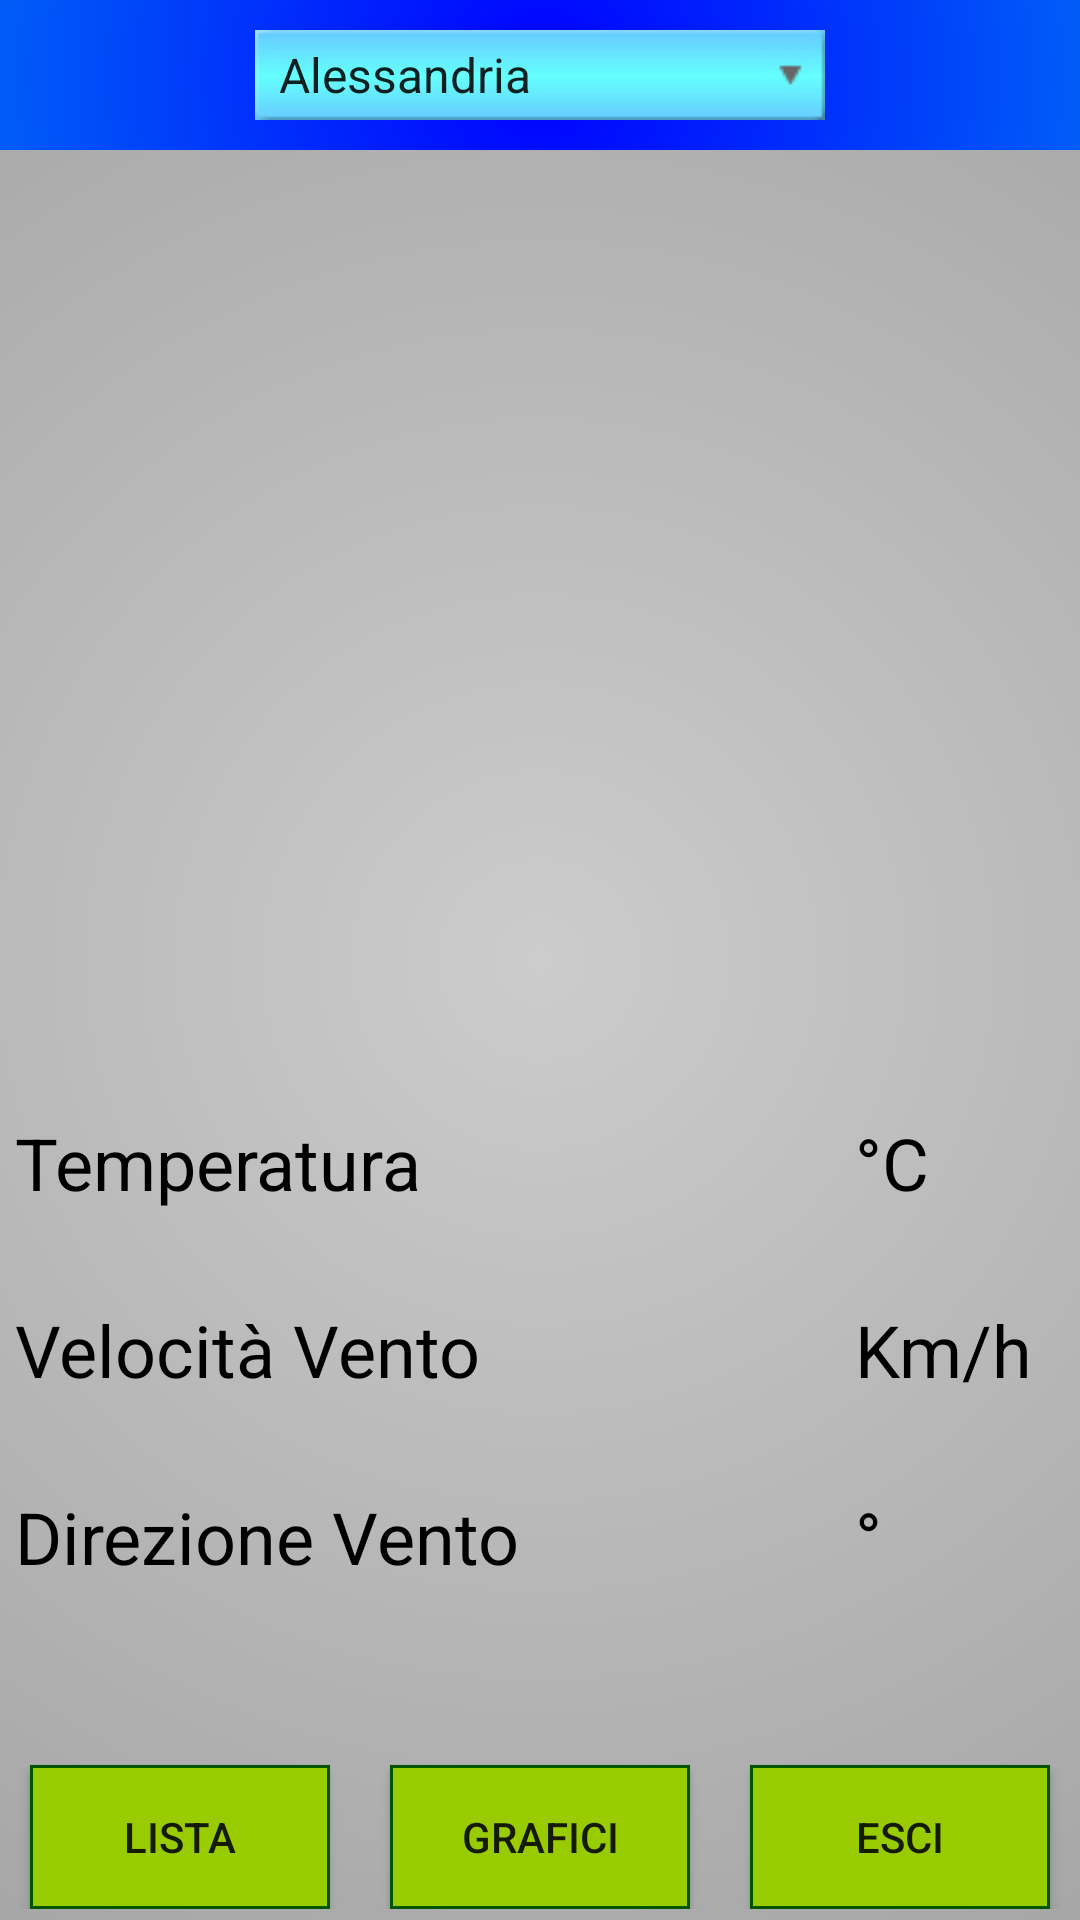

This screen was rendered from an Android layout file. Write that file and the resources it references.
<!-- AndroidManifest.xml: application theme Theme.MyMeteo -->
<!-- res/layout/activity_main.xml -->
<?xml version="1.0" encoding="utf-8"?>
<ScrollView xmlns:android="http://schemas.android.com/apk/res/android"
    xmlns:app="http://schemas.android.com/apk/res-auto"
    xmlns:tools="http://schemas.android.com/tools"
    android:layout_width="match_parent"
    android:layout_height="match_parent"
    android:background="@drawable/bg_dettaglio">

    <androidx.constraintlayout.widget.ConstraintLayout
        android:layout_width="match_parent"
        android:layout_height="0dp"

        tools:context=".MainActivity">

        <RelativeLayout
            android:id="@+id/relativeLayout"
            android:layout_width="0dp"
            android:layout_height="50dp"
            android:background="@drawable/bg_scelta"
            android:orientation="horizontal"
            app:layout_constraintEnd_toEndOf="parent"
            app:layout_constraintStart_toStartOf="parent"
            app:layout_constraintTop_toTopOf="parent">

            <Spinner
                android:id="@+id/lista_citta"
                android:layout_width="190dp"
                android:layout_height="30dp"
                android:layout_centerInParent="true"
                android:background="@drawable/sf_spinner"
                android:entries="@array/listaCitta" />
        </RelativeLayout>

        <TextView
            android:id="@+id/dataDettaglio"
            android:layout_width="0dp"
            android:layout_height="wrap_content"
            android:layout_marginStart="5dp"
            android:layout_marginTop="20dp"
            android:layout_marginEnd="5dp"
            android:gravity="center_horizontal"
            android:textColor="@color/black"
            android:textSize="18sp"
            app:layout_constraintEnd_toEndOf="parent"
            app:layout_constraintStart_toStartOf="parent"
            app:layout_constraintTop_toBottomOf="@+id/relativeLayout" />

        <ImageView
            android:id="@+id/imgDettaglio"
            android:layout_width="200dp"
            android:layout_height="200dp"
            android:layout_marginTop="20dp"
            app:layout_constraintEnd_toEndOf="parent"
            app:layout_constraintStart_toStartOf="parent"
            app:layout_constraintTop_toBottomOf="@+id/dataDettaglio"/>

        <TextView
            android:id="@+id/condizioneAttuale"
            android:layout_width="0dp"
            android:layout_height="wrap_content"
            android:layout_marginTop="5dp"
            android:textAlignment="center"
            android:textColor="@color/black"
            android:textSize="20sp"
            app:layout_constraintEnd_toEndOf="parent"
            app:layout_constraintStart_toStartOf="parent"
            app:layout_constraintTop_toBottomOf="@+id/imgDettaglio" />

        <TextView
            android:id="@+id/textView3"
            android:layout_width="180dp"
            android:layout_height="wrap_content"
            android:layout_marginStart="5dp"
            android:layout_marginTop="25dp"
            android:text="Temperatura"
            android:textColor="@color/black"
            android:textSize="24sp"
            app:layout_constraintStart_toStartOf="parent"
            app:layout_constraintTop_toBottomOf="@+id/condizioneAttuale" />

        <TextView
            android:id="@+id/tempAttuale"
            android:layout_width="80dp"
            android:layout_height="wrap_content"
            android:layout_marginStart="10dp"
            android:layout_marginTop="25dp"
            android:textAlignment="textStart"
            android:textColor="@color/black"
            android:textSize="24sp"
            app:layout_constraintStart_toEndOf="@+id/textView3"
            app:layout_constraintTop_toBottomOf="@+id/condizioneAttuale" />

        <TextView
            android:id="@+id/textView5"
            android:layout_width="wrap_content"
            android:layout_height="wrap_content"
            android:layout_marginStart="10dp"
            android:layout_marginTop="25dp"
            android:text="°C"
            android:textColor="@color/black"
            android:textSize="24sp"
            app:layout_constraintStart_toEndOf="@+id/tempAttuale"
            app:layout_constraintTop_toBottomOf="@+id/condizioneAttuale" />

        <TextView
            android:id="@+id/ventoAttuale"
            android:layout_width="80dp"
            android:layout_height="wrap_content"
            android:layout_marginStart="10dp"
            android:layout_marginTop="30dp"
            android:textColor="@color/black"
            android:textSize="24sp"
            app:layout_constraintStart_toEndOf="@+id/textView9"
            app:layout_constraintTop_toBottomOf="@+id/tempAttuale" />

        <TextView
            android:id="@+id/direzAttuale"
            android:layout_width="80dp"
            android:layout_height="wrap_content"
            android:layout_marginStart="10dp"
            android:layout_marginTop="30dp"
            android:textColor="@color/black"
            android:textSize="24sp"
            app:layout_constraintStart_toEndOf="@+id/textView10"
            app:layout_constraintTop_toBottomOf="@+id/ventoAttuale" />

        <TextView
            android:id="@+id/textView8"
            android:layout_width="wrap_content"
            android:layout_height="wrap_content"
            android:layout_marginStart="10dp"
            android:layout_marginTop="30dp"
            android:text="Km/h"
            android:textColor="@color/black"
            android:textSize="24sp"
            app:layout_constraintStart_toEndOf="@+id/ventoAttuale"
            app:layout_constraintTop_toBottomOf="@+id/textView5" />

        <TextView
            android:id="@+id/textView9"
            android:layout_width="180dp"
            android:layout_height="wrap_content"
            android:layout_marginStart="5dp"
            android:layout_marginTop="30dp"
            android:text="Velocità Vento"
            android:textColor="@color/black"
            android:textSize="24sp"
            app:layout_constraintStart_toStartOf="parent"
            app:layout_constraintTop_toBottomOf="@+id/textView3" />

        <TextView
            android:id="@+id/textView10"
            android:layout_width="180dp"
            android:layout_height="wrap_content"
            android:layout_marginStart="5dp"
            android:layout_marginTop="30dp"
            android:text="Direzione Vento"
            android:textColor="@color/black"
            android:textSize="24sp"
            app:layout_constraintStart_toStartOf="parent"
            app:layout_constraintTop_toBottomOf="@+id/textView9" />

        <TextView
            android:id="@+id/textView11"
            android:layout_width="wrap_content"
            android:layout_height="wrap_content"
            android:layout_marginStart="10dp"
            android:layout_marginTop="30dp"
            android:text="°"
            android:textColor="@color/black"
            android:textSize="24sp"
            app:layout_constraintStart_toEndOf="@+id/direzAttuale"
            app:layout_constraintTop_toBottomOf="@+id/textView8" />

        <Button
            android:id="@+id/btnLista"
            android:layout_width="100dp"
            android:layout_height="wrap_content"
            android:layout_marginStart="10dp"
            android:layout_marginTop="60dp"
            android:text="@string/lista"
            android:background="@drawable/bg_pulsante"
            app:layout_constraintBottom_toBottomOf="parent"
            app:layout_constraintEnd_toStartOf="@+id/btnGrafici"
            app:layout_constraintHorizontal_bias="0.5"
            app:layout_constraintHorizontal_chainStyle="spread_inside"
            app:layout_constraintStart_toStartOf="parent"
            app:layout_constraintTop_toBottomOf="@+id/textView10" />

        <Button
            android:id="@+id/btnGrafici"
            android:layout_width="100dp"
            android:layout_height="wrap_content"
            android:layout_marginStart="10dp"
            android:layout_marginTop="60dp"
            android:text="@string/grafici"
            android:background="@drawable/bg_pulsante"
            app:layout_constraintBottom_toBottomOf="parent"
            app:layout_constraintEnd_toStartOf="@+id/btnEsci"
            app:layout_constraintHorizontal_bias="0.5"
            app:layout_constraintStart_toEndOf="@+id/btnLista"
            app:layout_constraintTop_toBottomOf="@+id/direzAttuale" />

        <Button
            android:id="@+id/btnEsci"
            android:layout_width="100dp"
            android:layout_height="wrap_content"
            android:layout_marginStart="10dp"
            android:layout_marginTop="60dp"
            android:layout_marginEnd="10dp"
            android:background="@drawable/bg_pulsante"
            android:text="@string/esci"
            app:layout_constraintBottom_toBottomOf="parent"
            app:layout_constraintEnd_toEndOf="parent"
            app:layout_constraintHorizontal_bias="0.5"
            app:layout_constraintStart_toEndOf="@+id/btnGrafici"
            app:layout_constraintTop_toBottomOf="@+id/direzAttuale" />

    </androidx.constraintlayout.widget.ConstraintLayout>
</ScrollView>
<!-- resources referenced by this layout -->
<resources>
  <string-array name="listaCitta">
          <item>Alessandria</item>
          <item>Ancona</item>
          <item>Bergamo</item>
          <item>Bologna</item>
          <item>Budapest</item>
          <item>Cagliari</item>
          <item>Catania</item>
          <item>Como</item>
          <item>Cuneo</item>
          <item>Firenze</item>
          <item>Genova</item>
          <item>Gorizia</item>
          <item>Helsinki</item>
          <item>Londra</item>
          <item>Milano</item>
          <item>Mosca</item>
          <item>Napoli</item>
          <item>Palermo</item>
          <item>Pescara</item>
          <item>Reggio Calabria</item>
          <item>Roma</item>
          <item>Sassari</item>
          <item>Stoccolma</item>
          <item>Torino</item>
          <item>Toronto</item>
          <item>Trento</item>
          <item>Udine</item>
          <item>Venezia</item>
          <item>Viterbo</item>
      </string-array>
  <color name="black">#FF000000</color>
  <!-- drawable bg_dettaglio (drawable) -->
  <?xml version="1.0" encoding="utf-8"?>
  <shape xmlns:android="http://schemas.android.com/apk/res/android"
      android:shape="rectangle">
      <gradient
          android:startColor="@color/grigio"
          android:endColor="@color/grigio_scuro"
          android:gradientRadius="500dp"
          android:type="radial"/>
  
  </shape>
  <!-- drawable bg_pulsante (drawable) -->
  <?xml version="1.0" encoding="utf-8"?>
  <selector xmlns:android="http://schemas.android.com/apk/res/android" >
      
      <item android:state_pressed="false">
          <shape xmlns:android="http://schemas.android.com/apk/res/android" android:shape="rectangle">
              <solid android:color="@android:color/holo_green_light" />
              <stroke android:width="3px" android:color="@color/verde_scuro" />
          </shape>
      </item>
      
      <item android:state_pressed="true" >
          <shape xmlns:android="http://schemas.android.com/apk/res/android" android:shape="rectangle">
              <solid android:color="@android:color/holo_green_dark"/>
              <stroke android:width="1px" android:color="@color/verde_acqua_acceso" />
          </shape>
      </item>
  </selector>
  <!-- drawable bg_scelta (drawable) -->
  <?xml version="1.0" encoding="utf-8"?>
  <shape xmlns:android="http://schemas.android.com/apk/res/android"
      android:shape="rectangle">
      <gradient
          android:startColor="@color/blu"
          android:endColor="@color/blu_molto_chiaro"
          android:gradientRadius="500dp"
          android:type="radial"/>
  
  </shape>
  <!-- drawable sf_spinner: jpg bitmap (drawable, 3169 bytes) -->
  <string name="esci">Esci</string>
  <string name="grafici">Grafici</string>
  <string name="lista">Lista</string>
  <style name="Theme.MyMeteo" parent="Theme.AppCompat.DayNight.NoActionBar">
          
          <item name="colorPrimary">@color/purple_500</item>
          <item name="colorPrimaryVariant">@color/purple_700</item>
          <item name="colorOnPrimary">@color/white</item>
          
          <item name="colorSecondary">@color/teal_200</item>
          <item name="colorSecondaryVariant">@color/teal_700</item>
          <item name="colorOnSecondary">@color/black</item>
          
          <item name="android:statusBarColor">?attr/colorPrimaryVariant</item>
          
      </style>
  <color name="grigio">#CCC</color>
  <color name="grigio_scuro">#999</color>
  <color name="verde_scuro">#050</color>
  <color name="verde_acqua_acceso">#4D4</color>
  <color name="blu">#00F</color>
  <color name="blu_molto_chiaro">#00FFEA</color>
  <color name="purple_500">#FF6200EE</color>
  <color name="purple_700">#FF3700B3</color>
  <color name="white">#FFFFFFFF</color>
  <color name="teal_200">#FF03DAC5</color>
  <color name="teal_700">#FF018786</color>
</resources>
